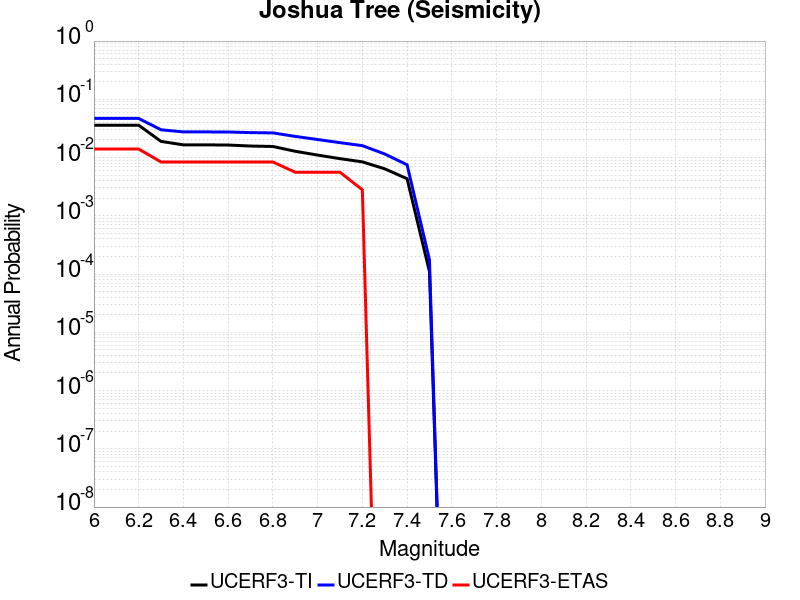

Data behind this chart, as committed beside it:
Magnitude, UCERF3-TI Prob, UCERF3-TD Prob, UCERF3-ETAS Prob
6.0, 0.03593, 0.04697, 0.01401
6.1, 0.03593, 0.04697, 0.01401
6.2, 0.03593, 0.04697, 0.01401
6.3, 0.01895, 0.02998, 0.008403
6.4, 0.01651, 0.02756, 0.008403
6.5, 0.01651, 0.02756, 0.008403
6.6, 0.01641, 0.02746, 0.008403
6.7, 0.01578, 0.02683, 0.008403
6.8, 0.01549, 0.02652, 0.008403
6.9, 0.01282, 0.02308, 0.005602
7.0, 0.01103, 0.0204, 0.005602
7.1, 0.009578, 0.01803, 0.005602
7.2, 0.008436, 0.016, 0.002801
7.3, 0.006411, 0.01152, 0.0
7.4, 0.004336, 0.007518, 0.0
7.5, 1.1066828E-4, 1.7656901E-4, 0.0
